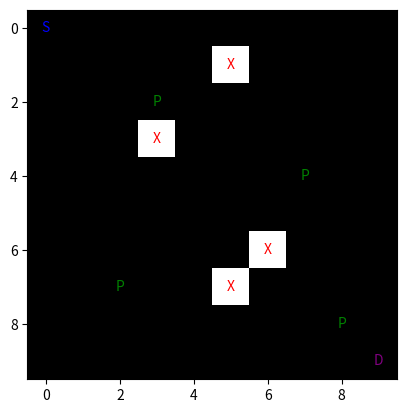
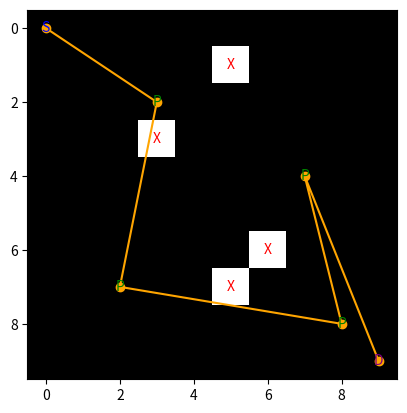
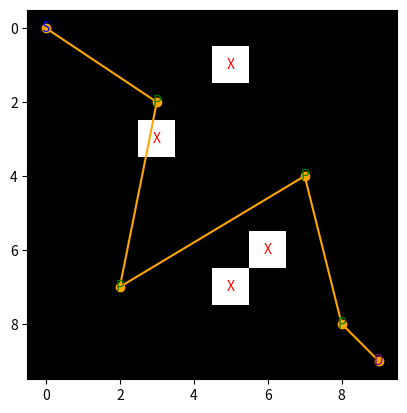
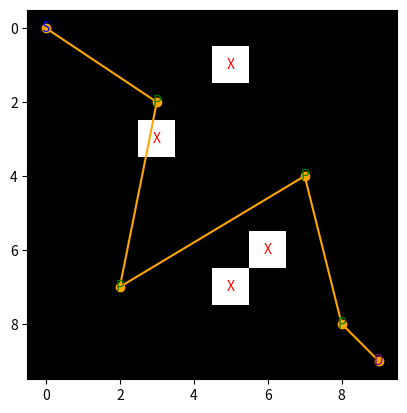

Reproduce these figures in Python, in order.
import numpy as np
import matplotlib.pyplot as plt
import random

# Define the grid size and locations
grid_size = 10
grid = np.zeros((grid_size, grid_size))

# Define the robot's start position, pickup locations, and packing station
start_pos = (0, 0)  # top-left corner
pickup_locations = [(2, 3), (4, 7), (7, 2), (8, 8)]
packing_station = (9, 9)  # bottom-right corner

# Mark obstacles on the grid
obstacles = [(1, 5), (3, 3), (6, 6), (7, 5)]
for obs in obstacles:
    grid[obs] = -1  # Mark obstacles as -1


# Visualize the initial grid
def visualize_grid(path=None):
    fig, ax = plt.subplots()
    ax.imshow(grid, cmap="gray_r")

    # Mark obstacles
    for obs in obstacles:
        ax.text(obs[1], obs[0], "X", ha="center", va="center", color="red")

    # Mark start, pickup locations, and packing station
    ax.text(start_pos[1], start_pos[0], "S", ha="center", va="center", color="blue")
    for loc in pickup_locations:
        ax.text(loc[1], loc[0], "P", ha="center", va="center", color="green")
    ax.text(
        packing_station[1],
        packing_station[0],
        "D",
        ha="center",
        va="center",
        color="purple",
    )

    # If path is provided, draw the path
    if path is not None:
        x_coords, y_coords = zip(*path)
        ax.plot(y_coords, x_coords, marker="o", color="orange")

    plt.show()


# Visualize the initial grid
visualize_grid()


# Create an initial random path
def generate_initial_path():
    path = [start_pos]
    remaining_pickups = pickup_locations.copy()
    random.shuffle(remaining_pickups)
    path.extend(remaining_pickups)
    path.append(packing_station)
    return path


# Generate and visualize the initial path
initial_path = generate_initial_path()
visualize_grid(initial_path)


# Calculate the Manhattan distance between two points
def manhattan_distance(p1, p2):
    return abs(p1[0] - p2[0]) + abs(p1[1] - p2[1])


# Calculate the total travel distance of the path
def calculate_total_distance(path):
    total_distance = 0
    for i in range(len(path) - 1):
        total_distance += manhattan_distance(path[i], path[i + 1])
    return total_distance


# Evaluate the initial path
initial_distance = calculate_total_distance(initial_path)
print("Initial Path Distance:", initial_distance)


# Generate neighboring solutions by swapping the order of two pickup locations
def generate_neighbors(path):
    neighbors = []
    # Only swap pickup locations (keep start and packing station fixed)
    for i in range(1, len(path) - 2):
        for j in range(i + 1, len(path) - 1):
            neighbor = path.copy()
            neighbor[i], neighbor[j] = neighbor[j], neighbor[i]
            neighbors.append(neighbor)
    return neighbors


# Generate neighbors for the initial path
neighbors = generate_neighbors(initial_path)


# Implement hill climbing algorithm
def hill_climbing(initial_path):
    current_path = initial_path
    current_distance = calculate_total_distance(current_path)
    improvement = True

    while improvement:
        improvement = False
        neighbors = generate_neighbors(current_path)

        # Find the best neighbor
        for neighbor in neighbors:
            neighbor_distance = calculate_total_distance(neighbor)
            if neighbor_distance < current_distance:
                current_path = neighbor
                current_distance = neighbor_distance
                improvement = True
                # Visualize current best path
                visualize_grid(current_path)
                break

    return current_path, current_distance


# Run hill climbing and visualize the steps
final_path, final_distance = hill_climbing(initial_path)
print("Final Path:", final_path)
print("Final Distance:", final_distance)

# Run the hill climbing algorithm and visualize the steps
final_path, final_distance = hill_climbing(initial_path)
print("Final Optimized Path:", final_path)  # Print the final optimized path
print(
    "Final Distance:", final_distance
)  # Print the total distance of the optimized path
